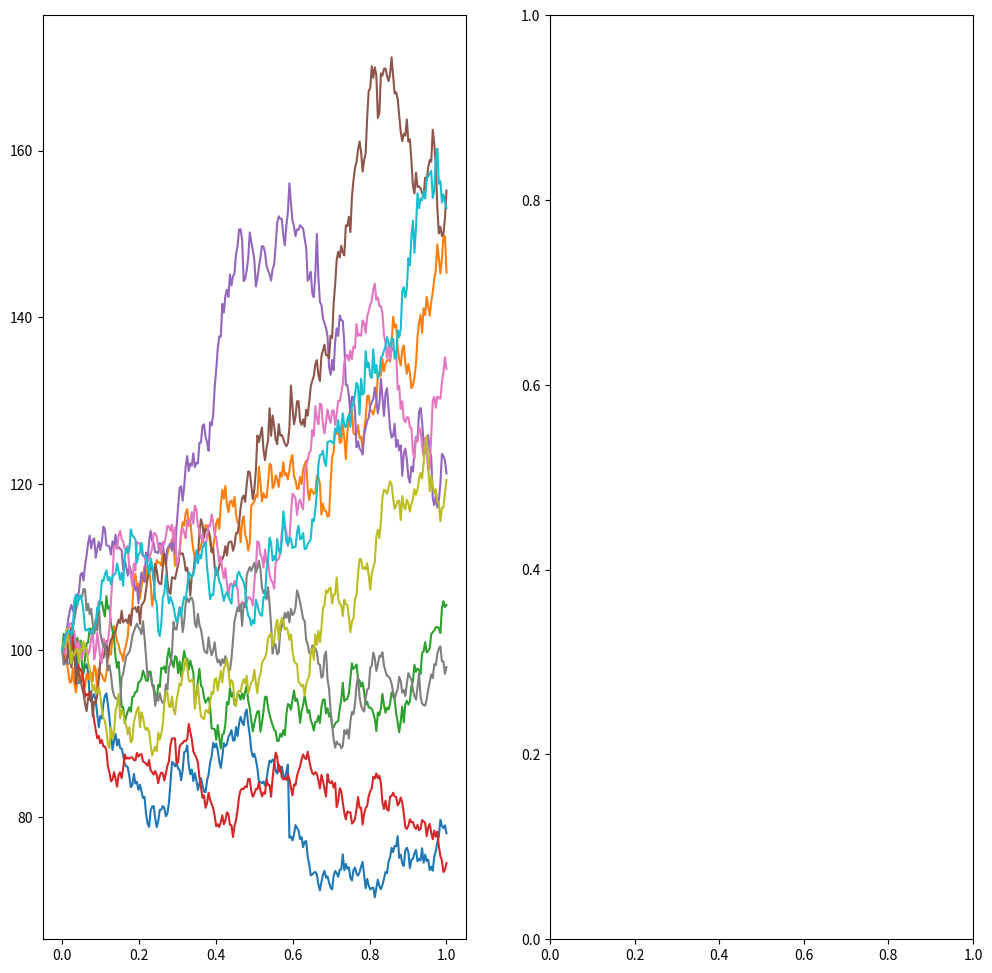

This chart was generated by the following Python code: (Note: this script raises an exception after producing the figure.)
import numpy as np
import matplotlib.pyplot as pyplot


class MertonJumpDiffusionModel:
    def __init__(self, s0, r, mu, lambda_, sigma, a, b, t, steps) -> None:
        self.s0 = s0  # initial stock price
        self.r = r  # risk-free rate
        self.mu = mu  # drift
        self.lambda_ = lambda_  # poisson jump intensity
        self.sigma = sigma  # volatility
        self.a = a  # mean jump value
        self.b = b  # standard deviation of jump
        self.t = t  # time horizon
        self.steps = steps  # time steps
        self.dt = t / steps  # delta t, or t_k+1 - t_k

    def simulate_returns_path(self):
        # generate standard random variable
        z = np.random.normal(0, 1, size=self.steps)
        # generate poisson random variable
        n = np.random.poisson(lam=(self.lambda_ * self.dt), size=self.steps)
        # generate jump component
        y = np.random.normal(loc=self.a, scale=self.b, size=self.steps)
        # get an array of n='steps' evenly spaced times
        t = np.linspace(
            0, self.t, self.steps + 1
        )  # splits it into n='steps' number of intervals

        log_returns = (
            (self.mu - 0.5 * self.sigma**2) * self.dt
            + self.sigma * np.sqrt(self.dt) * z
            + n * y
        )

        return t, log_returns

    def simulate_price_path(self):
        t, log_returns = self.simulate_returns_path()

        log_prices = np.cumsum(log_returns)
        prices = self.s0 * np.exp(np.insert(log_prices, 0, 0))

        return t, prices

    def european_call_payoff(self, strike):
        _, prices = self.simulate_price_path()
        return np.exp(-self.r * self.t) * max(
            0, prices[-1] - strike
        )  # we're only concerned with the final value of the underlying

    def european_put_payoff(self, strike):
        _, prices = self.simulate_price_path()
        return np.exp(-self.r * self.t) * max(
            0, strike - prices[-1]
        )  # terminal value used for calculating the payoff


def plot_paths(model, num_paths=10):
    """
    TODO:
    Use matplotlib to plot the movement of the underlying
    with a default of 10 simulations
    """

    fig, (price_plot, log_returns_plot) = pyplot.subplots(
        1, 2, figsize=(12, 12)
    )

    for _ in range(num_paths):
        times, prices = model.simulate_price_path()
        price_plot.plot(times, prices)

    for _ in range(num_paths):
        times, log_returns = model.simulate_returns_path()
        log_returns_plot.plot(times, log_returns)

    price_plot.title("Stock Price vs Time")
    price_plot.xlabel("Time")
    price_plot.ylabel("Stock Price")

    log_returns_plot.title("Log Returns vs Time")
    log_returns_plot.xlabel("Time")
    log_returns_plot.ylabel("Log Returns")

    fig.savefig("sample_paths.png")


def plot_option_price_convergence(model, strike, num_simulations=10000):
    """
    TODO:
    Use matplotlib to plot the convergence of
    the option price with 95% confidence intervals
    """
    pass


def main():
    print("Merton Jump Diffusion Model Simulation")

    model = MertonJumpDiffusionModel(
        s0=100,
        r=0.05,
        mu=0.05,
        lambda_=1.0,
        sigma=0.2,
        a=-0.05,
        b=0.1,
        t=1.0,
        steps=252,
    )

    plot_paths(model)


if __name__ == "__main__":
    main()
